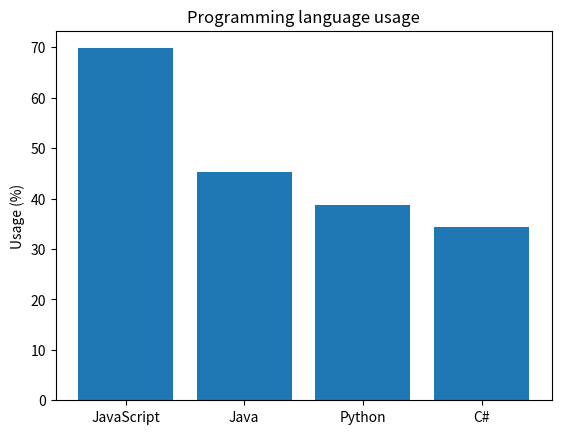

Reproduce this figure in Python.
import matplotlib.pyplot as plt
labels = ["JavaScript", "Java", "Python", "C#"]
usage = [69.8, 45.3, 38.8, 34.4]

# Generating the y positions. Later, we'll use them to replace them with labels.
y_positions = range(len(labels))

# Creating our bar plot
plt.bar(y_positions, usage)
plt.xticks(y_positions, labels)
plt.ylabel("Usage (%)")
plt.title("Programming language usage")
plt.show()
